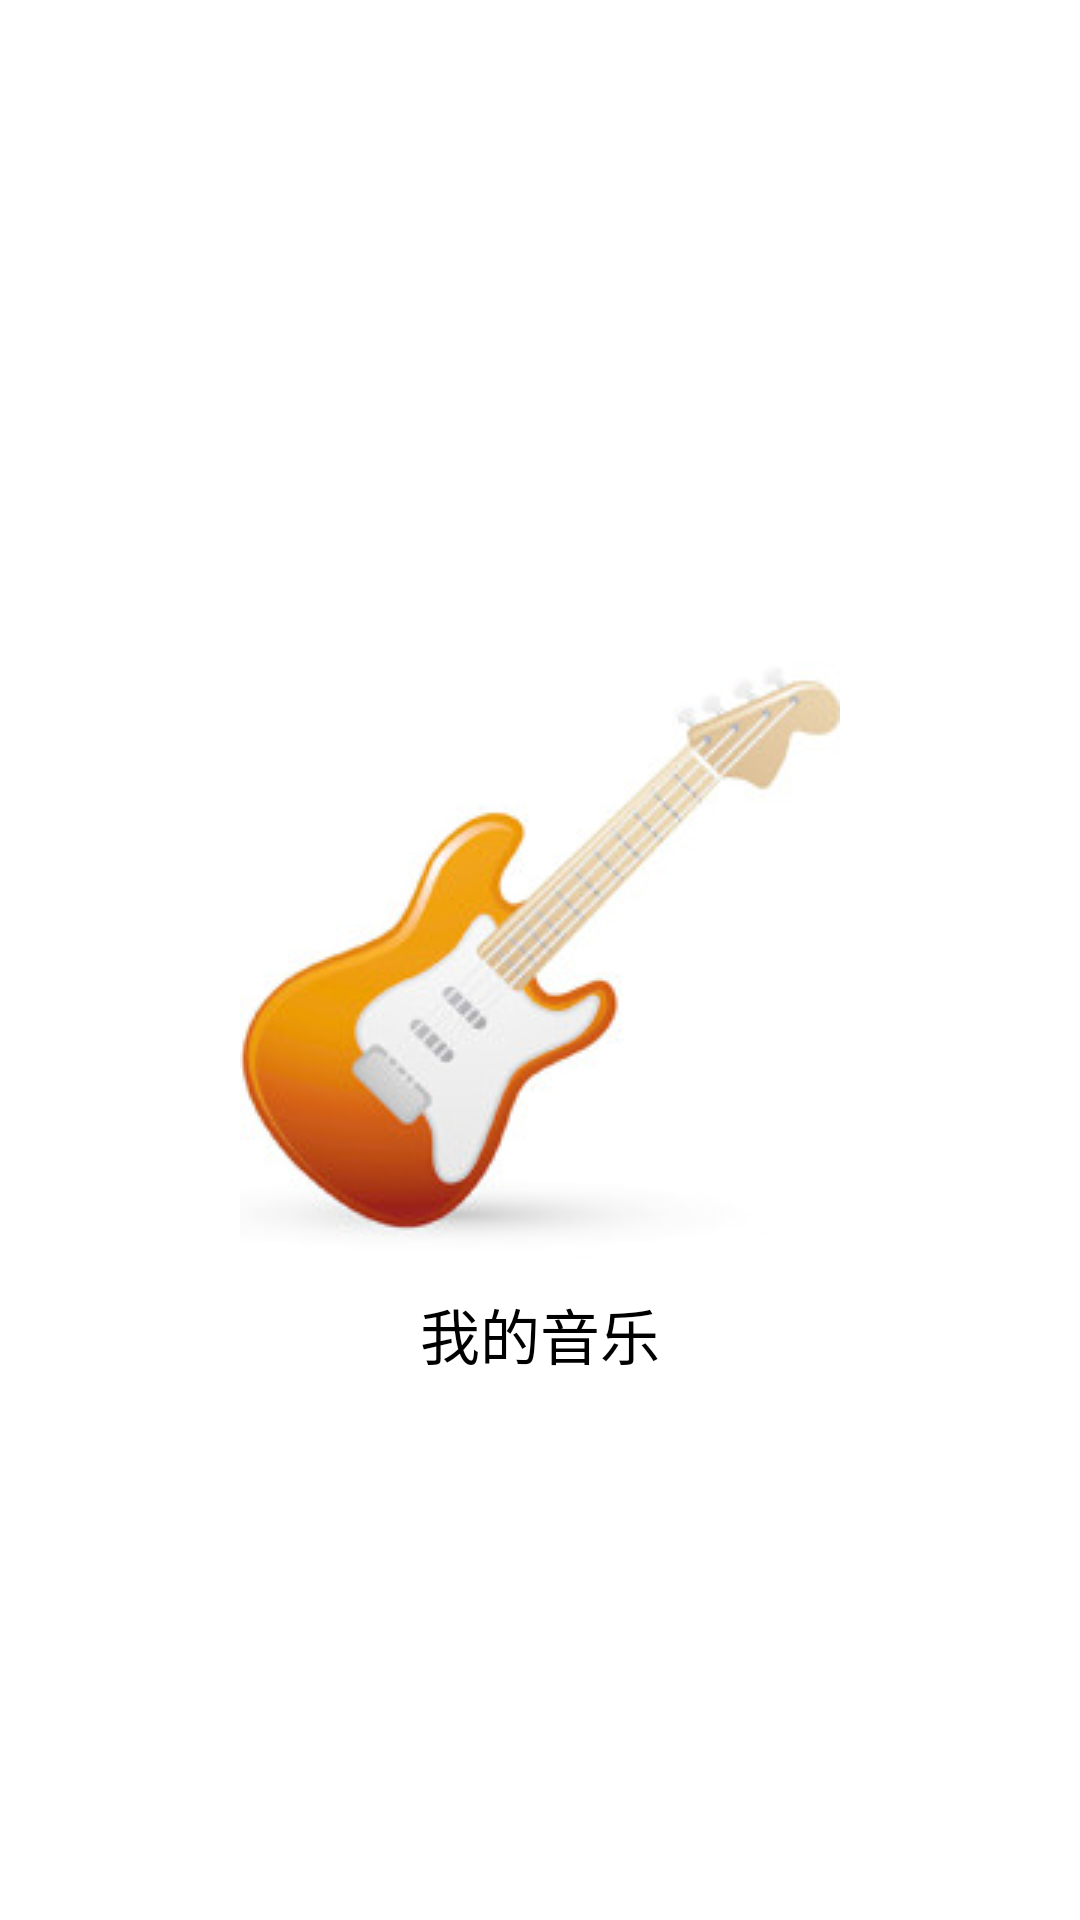

The Android layout XML behind this screen, and the referenced resources:
<!-- AndroidManifest.xml: activity theme NoStatusBarTheme -->
<!-- res/layout/activity_login.xml -->
<?xml version="1.0" encoding="utf-8"?>
<RelativeLayout xmlns:android="http://schemas.android.com/apk/res/android"
              android:layout_width="match_parent"
              android:layout_height="match_parent"
    android:background="#fff">
    <ImageView
        android:layout_centerInParent="true"
        android:id="@+id/iv_login"
        android:layout_width="wrap_content"
        android:layout_height="wrap_content"
        android:src="@drawable/music_200px"/>
    <TextView
        android:layout_marginTop="10dp"
        android:layout_centerHorizontal="true"
        android:layout_below="@id/iv_login"
        android:layout_width="wrap_content"
        android:layout_height="wrap_content"
        android:textSize="20sp"
        android:text="我的音乐"/>

</RelativeLayout >
<!-- resources referenced by this layout -->
<resources>
  <!-- drawable music_200px: jpg bitmap (drawable, 10019 bytes) -->
  <style name="NoStatusBarTheme" parent="Day_AppTheme">
          <item name="android:windowFullscreen">true</item>
      </style>
</resources>
